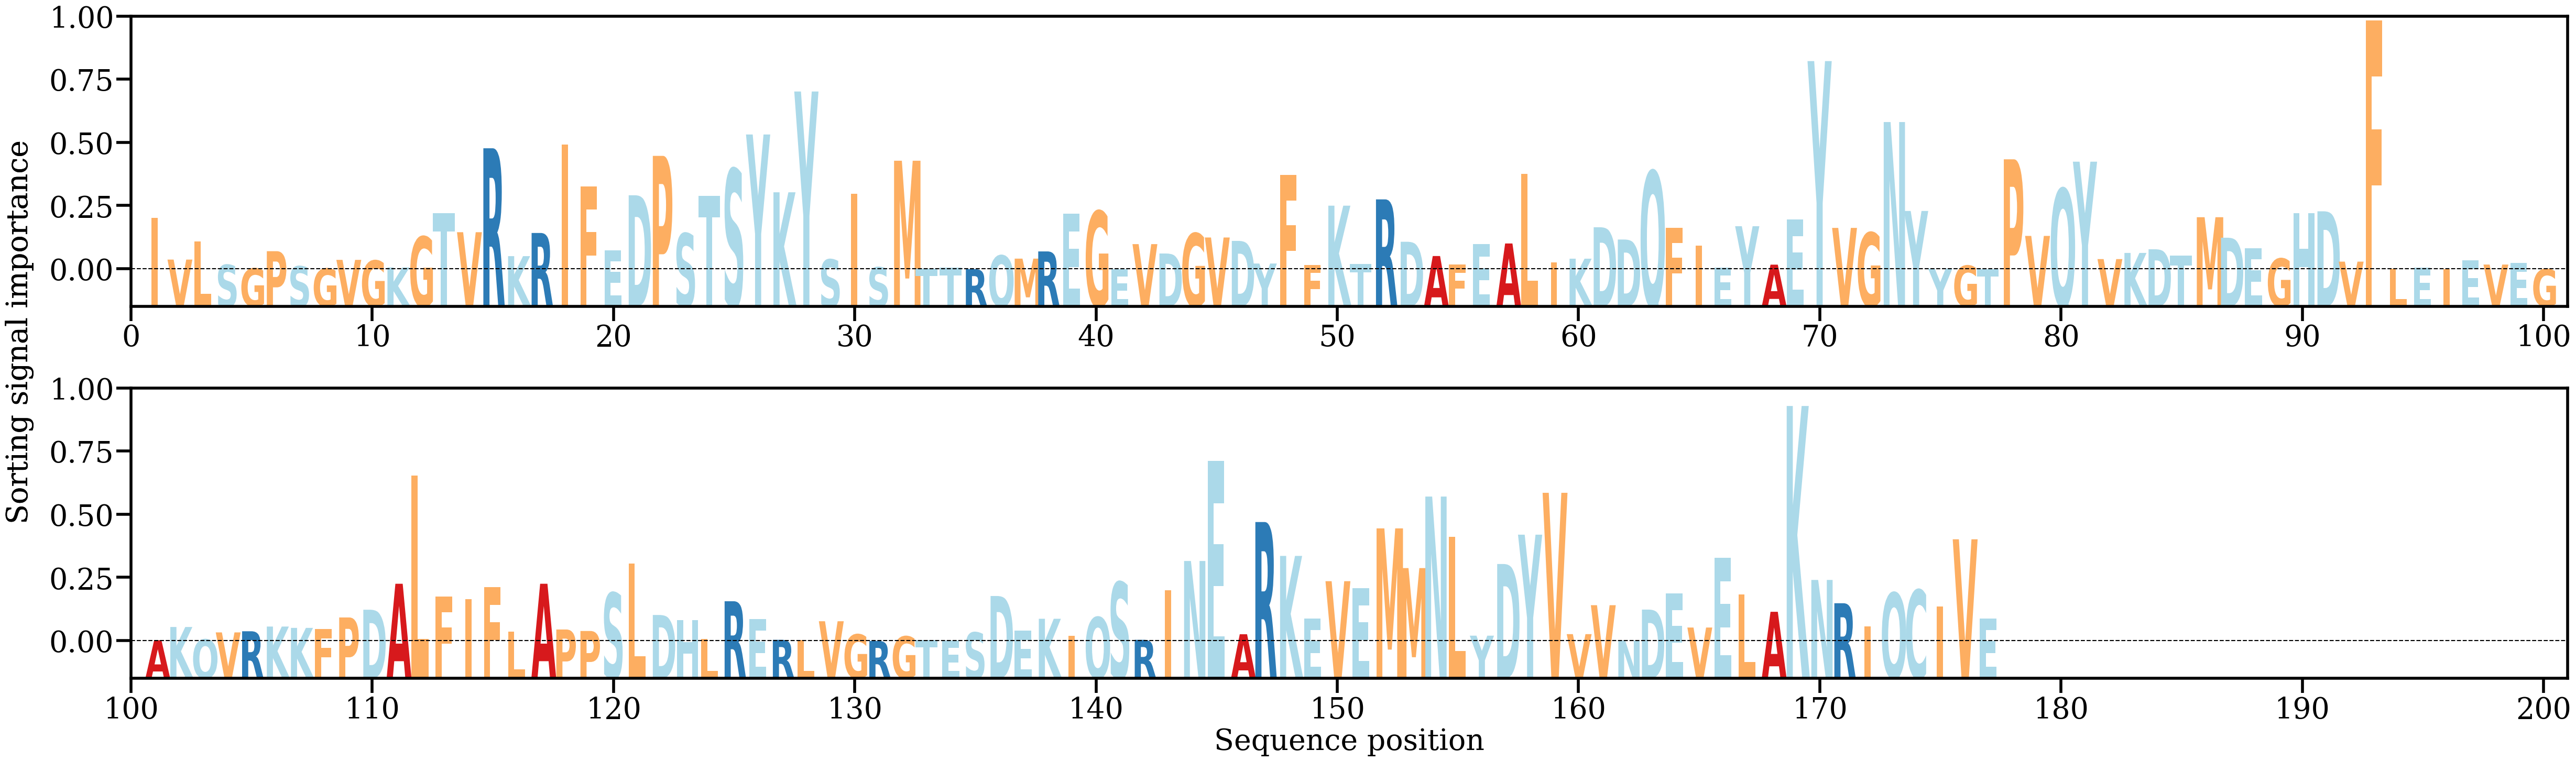

The data file committed next to this chart (first rows):
AA, Alpha
I, [0.0068474]
V, [0.00134038]
L, [0.00371349]
S, [0.000645]
G, [0.00017575]
P, [0.00244921]
S, [0.00045639]
G, [0.00015234]
V, [0.00130204]
G, [0.00121592]
K, [0.0002951]
G, [0.004375]
T, [0.00746839]
V, [0.00495851]
R, [0.01605245]
K, [0.00179455]
R, [0.00485672]
I, [0.01652989]
F, [0.01102815]
E, [0.00258172]
D, [0.00984052]
P, [0.01504862]
S, [0.00479933]
T, [0.00975587]
S, [0.0133033]
Y, [0.01787452]
K, [0.01023561]
Y, [0.02355557]
S, [0.0013578]
I, [0.01005611]
S, [0.00032075]
M, [0.01440472]
T, [0.00017117]
T, [0.00026162]
R, [7.8406934e-05]
Q, [0.00188269]
M, [0.00146569]
R, [0.00241832]
E, [0.00742372]
G, [0.00775116]
E, [6.225053e-05]
V, [0.0033822]
D, [0.00214338]
G, [0.00480554]
V, [0.00425941]
D, [0.00381015]
Y, [0.0008192]
F, [0.01251025]
F, [0.00062824]
K, [0.00846374]
T, [0.00075987]
R, [0.00929685]
D, [0.00369377]
A, [0.00180914]
F, [0.00070194]
E, [0.00336234]
A, [0.00346931]
L, [0.01265555]
I, [0.00099263]
K, [0.00145771]
... 117 more rows
